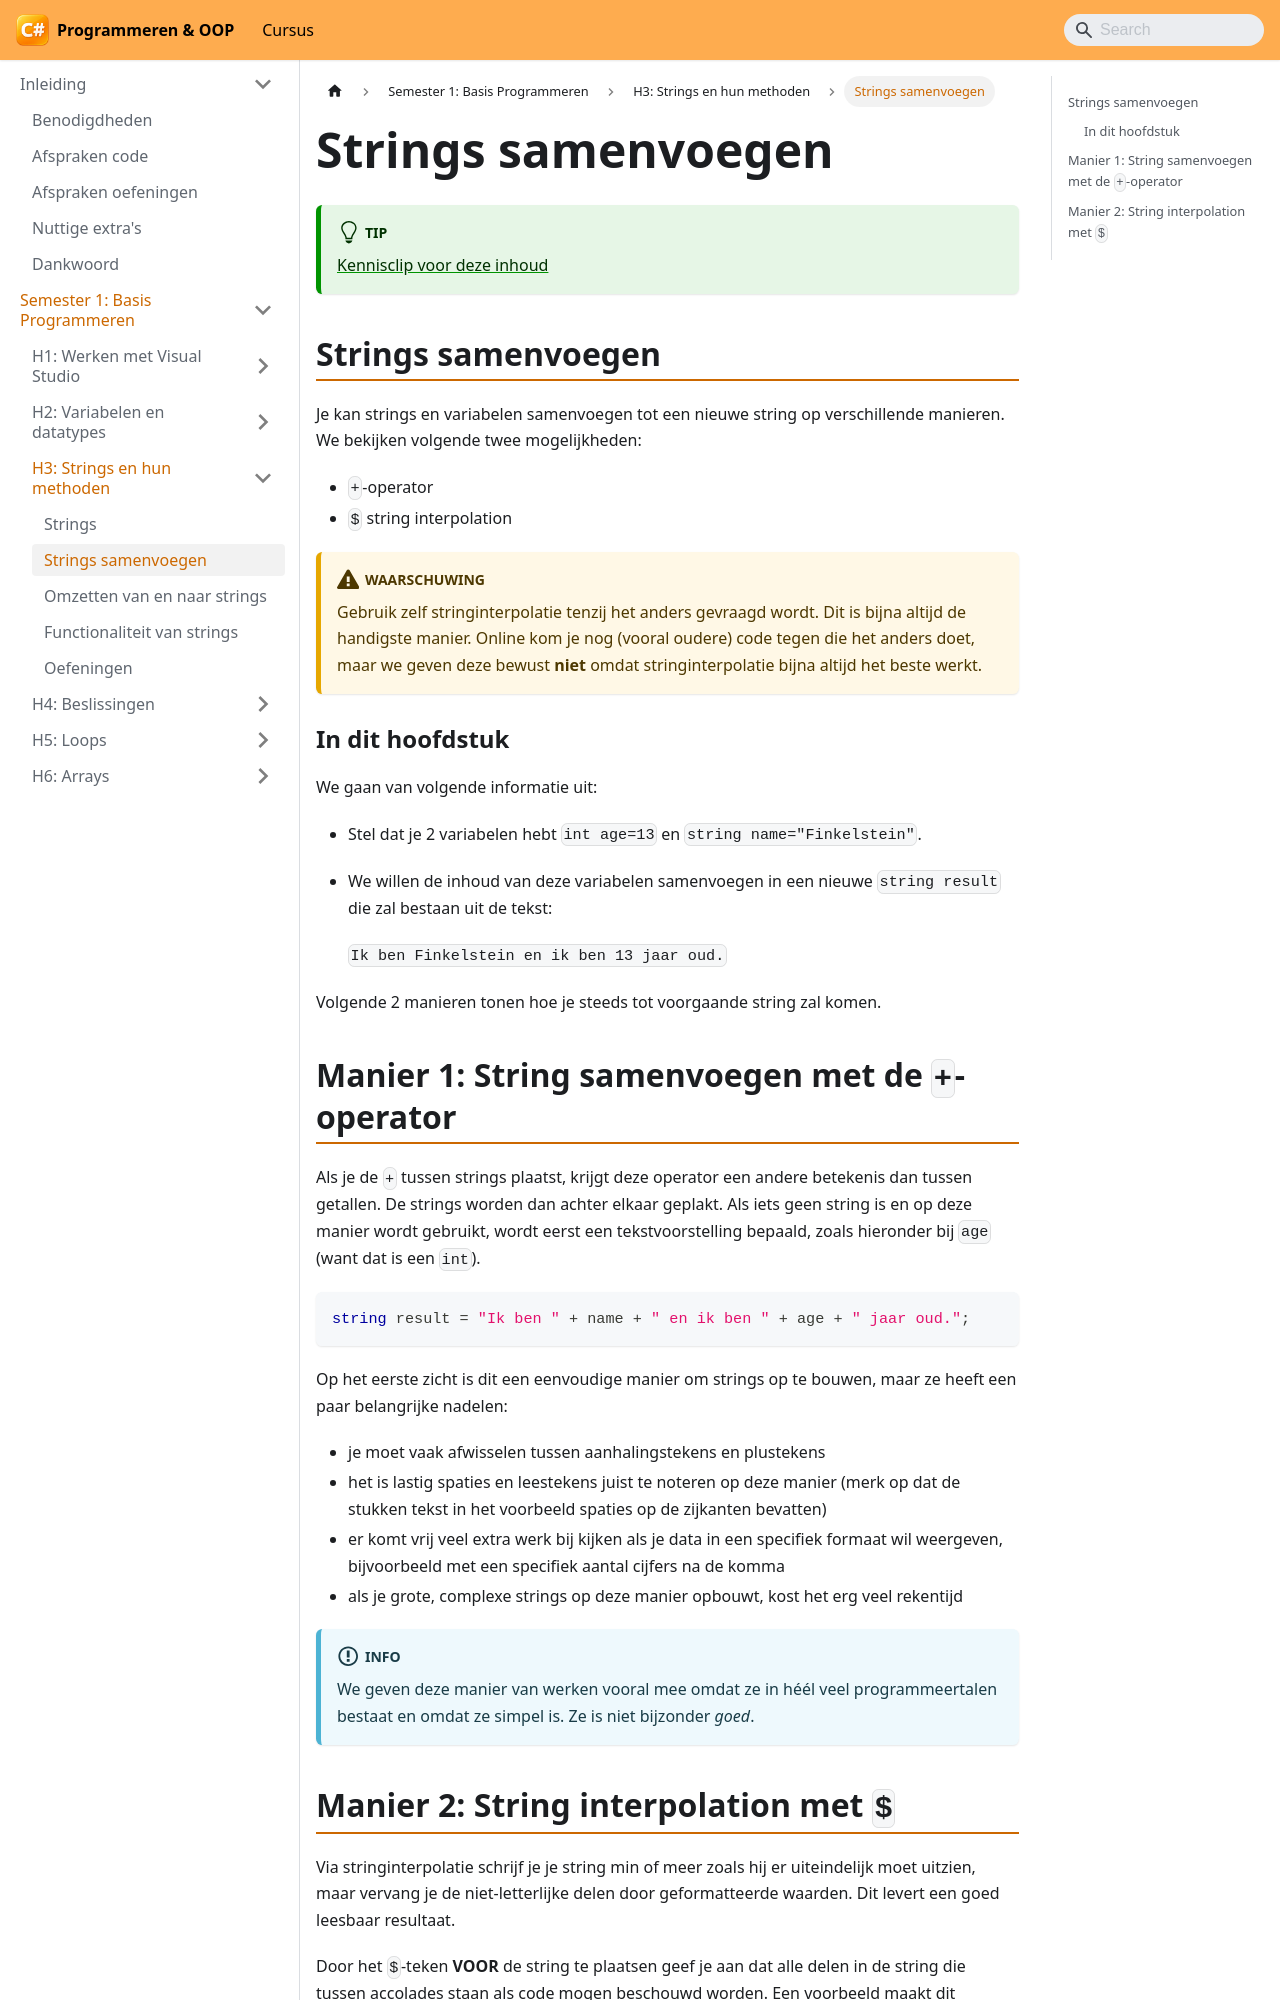

repository: VincentVCAP/graduaat-csharp-programmeren · page: semester-1-programming-principles/h3-tekst-in-code/strings-samenvoegen/index.html · generator: docusaurus

# Strings samenvoegen

:::tip
[Kennisclip voor deze inhoud](https://youtu.be/UXOdj_j0c6I)
:::

## Strings samenvoegen

Je kan strings en variabelen samenvoegen tot een nieuwe string op verschillende manieren. We bekijken volgende twee mogelijkheden:

* `+`-operator
* `$` string interpolation

:::warning
Gebruik zelf stringinterpolatie tenzij het anders gevraagd wordt. Dit is bijna altijd de handigste manier. Online kom je nog (vooral oudere) code tegen die het anders doet, maar we geven deze bewust **niet** omdat stringinterpolatie bijna altijd het beste werkt.
:::

### In dit hoofdstuk

We gaan van volgende informatie uit:

* Stel dat je 2 variabelen hebt `int age=13` en `string name="Finkelstein"`.
* We willen de inhoud van deze variabelen samenvoegen in een nieuwe `string result` die zal bestaan uit de tekst:

  `Ik ben Finkelstein en ik ben 13 jaar oud.`

Volgende 2 manieren tonen hoe je steeds tot voorgaande string zal komen.

## Manier 1: String samenvoegen met de `+`-operator

Als je de `+` tussen strings plaatst, krijgt deze operator een andere betekenis dan tussen getallen. De strings worden dan achter elkaar geplakt. Als iets geen string is en op deze manier wordt gebruikt, wordt eerst een tekstvoorstelling bepaald, zoals hieronder bij `age` (want dat is een `int`).

```csharp
string result = "Ik ben " + name + " en ik ben " + age + " jaar oud.";
```

Op het eerste zicht is dit een eenvoudige manier om strings op te bouwen, maar ze heeft een paar belangrijke nadelen:

* je moet vaak afwisselen tussen aanhalingstekens en plustekens
* het is lastig spaties en leestekens juist te noteren op deze manier (merk op dat de stukken tekst in het voorbeeld spaties op de zijkanten bevatten)
* er komt vrij veel extra werk bij kijken als je data in een specifiek formaat wil weergeven, bijvoorbeeld met een specifiek aantal cijfers na de komma
* als je grote, complexe strings op deze manier opbouwt, kost het erg veel rekentijd

:::info
We geven deze manier van werken vooral mee omdat ze in héél veel programmeertalen bestaat en omdat ze simpel is. Ze is niet bijzonder *goed*.
:::
